Photos from the image-classification dataset "nn_images" in the GitHub repository iceberg-project/Seals. Its 5 classes are: crabeater, emperor, pack ice, pack-ice, weddell.

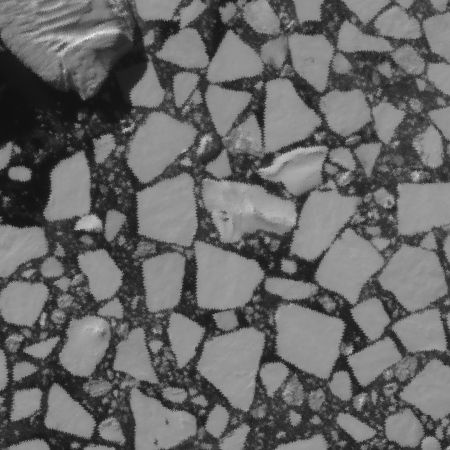
Label: crabeater

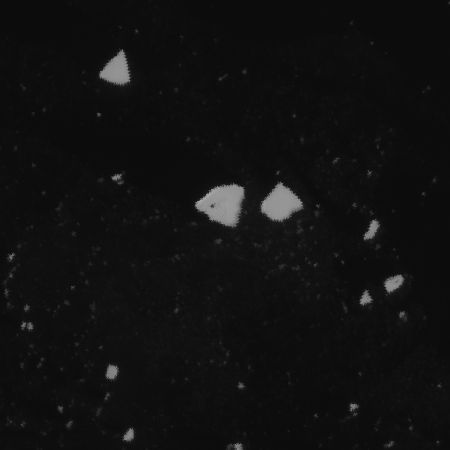
Label: crabeater

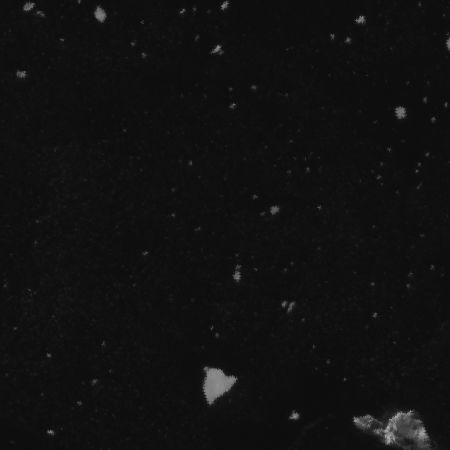
Label: pack ice

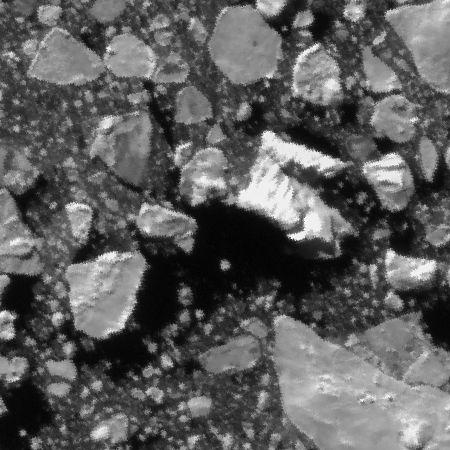
Label: pack ice

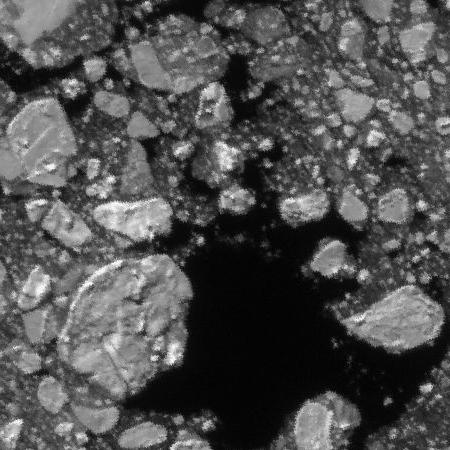
Label: pack-ice

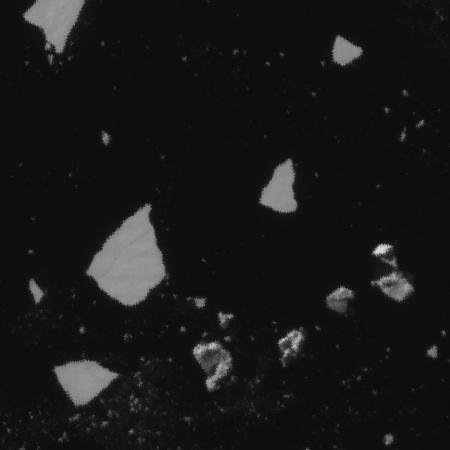
Label: pack-ice
